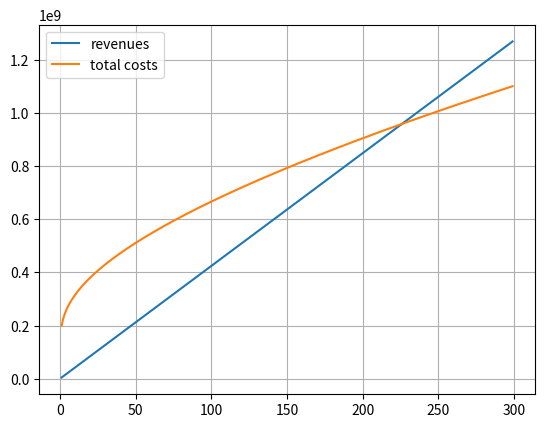

Source code (Python):
#from astropy.table import Table
#tab = Table.read('compliance_user.txt', format='latex').to_pandas()
#Table.write('test', format='latex')
import matplotlib.pyplot as plt
import numpy as np

p = 4250000 #dollars
Q   = 300  #-
inflation = 1.73

V   = 475  #km/h
W_e = 4494.73 #kg
FTA = 1    #amount of flight tests

N_eng = 2
R   = 60 #euros (general salary)
R_M = 10 #euros (manufacturing salary)

H_E = 5.18 * W_e**0.777 * V**0.894 * Q**0.163
H_T = 7.22 * W_e**0.777 * V**0.696 * Q**0.263
H_M = 10.5 * W_e**0.82 * V**0.484 * Q**0.641
H_Q = 0.133 * H_M

C_D = 48.7 * W_e**0.630 * V**1.3 * inflation
C_F = 1408 * W_e**0.325 * V**0.822 * FTA**1.21 * inflation
C_M = 22.6 * W_e**0.921 * V**0.621 * Q**0.799 * inflation
C_eng = 1000000 * inflation

print('Engineering costs:', H_E * R * inflation, 'euro')
print('Tooling costs:', H_T * R * inflation, 'euro')
print('Manufacturing costs:', H_M * R * inflation, 'euro')
print('Engineering costs:', H_Q * R * inflation, 'euro')
RDT_flyaway = (H_E * R + H_T * R + H_M *R_M + H_Q * R) * inflation + C_D + C_F + C_M + C_eng * N_eng
print('Total fly away cost:', RDT_flyaway, 'euro')

hours       = np.array([H_E*R, H_T*R, H_M*R_M, H_Q*R])
hour_labels = ["Engineering hours", "Tooling hours", "Manufacturing hours", "QH"]
#plt.pie(hours, labels=hour_labels)

#----------------------------------------------FUNCTIONS
Quantity = np.arange(1,Q,1)
H_E = 5.18 * W_e**0.777 * V**0.894 * Quantity**0.163
H_T = 7.22 * W_e**0.777 * V**0.696 * Quantity**0.263
H_M = 10.5 * W_e**0.82 * V**0.484 * Quantity**0.641
H_Q = 0.133 * H_M

C_D = 48.7 * W_e**0.630 * V**1.3 * inflation
C_F = 1408 * W_e**0.325 * V**0.822 * FTA**1.21 * inflation
C_M = 22.6 * W_e**0.921 * V**0.621 * Quantity**0.799 * inflation
RDT_flyaway = (H_E * R + H_T * R + H_M *R_M + H_Q * R) * inflation + C_D + C_F + C_M + C_eng * N_eng
plt.plot(Quantity, p*Quantity, label='revenues')
plt.plot(Quantity, RDT_flyaway, label='total costs')
plt.legend()
plt.grid()
plt.show()

